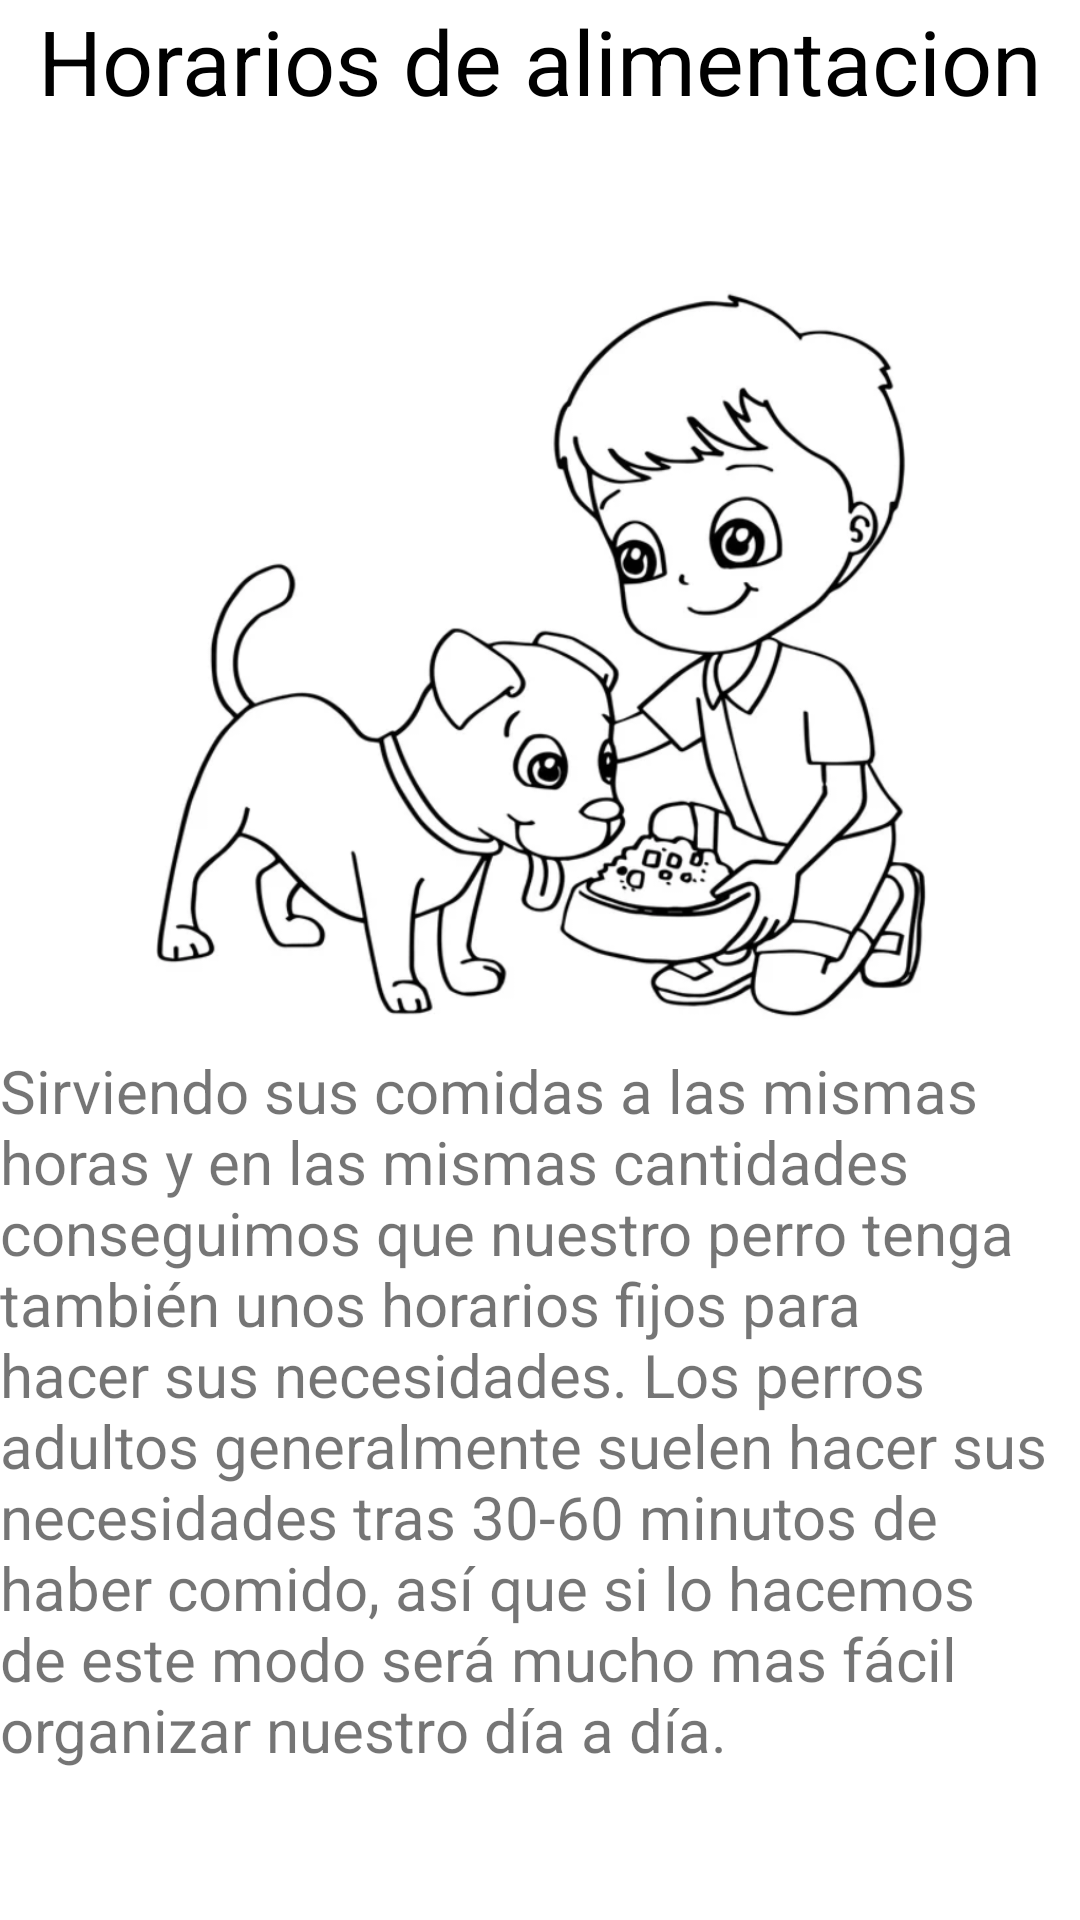

Android layout source for this screen:
<!-- AndroidManifest.xml: application theme Theme.CuidaVet -->
<!-- res/layout/habito2.xml -->
<?xml version="1.0" encoding="utf-8"?>
<LinearLayout xmlns:android="http://schemas.android.com/apk/res/android"
    xmlns:tools="http://schemas.android.com/tools"
    android:layout_width="match_parent"
    android:layout_height="match_parent"
    android:orientation="vertical"
    android:layout_margin="30dp">

    <TextView
        android:layout_width="match_parent"
        android:layout_height="87dp"
        android:text="Horarios de alimentacion"
        android:textAlignment="center"
        android:textColor="@color/black"
        android:textSize="30dp" />

    <ImageView
        android:layout_width="match_parent"
        android:layout_height="263dp"
        android:src="@drawable/alimentacion" />

    <TextView
        android:layout_width="match_parent"
        android:layout_height="268dp"
        android:text="Sirviendo sus comidas a las mismas horas y en las mismas cantidades conseguimos que nuestro perro tenga también unos horarios fijos para hacer sus necesidades. Los perros adultos generalmente suelen hacer sus necesidades tras 30-60 minutos de haber comido, así que si lo hacemos de este modo será mucho mas fácil organizar nuestro día a día."
        android:textAlignment="inherit"
        android:textSize="20dp" />




</LinearLayout>
<!-- resources referenced by this layout -->
<resources>
  <color name="black">#FF000000</color>
  <!-- drawable alimentacion: png bitmap (drawable, 212852 bytes) -->
  <style name="Theme.CuidaVet" parent="Theme.MaterialComponents.DayNight.DarkActionBar">
          
          <item name="colorPrimary">@color/cafe_claro</item>
          <item name="colorPrimaryVariant">@color/cafe_osucro</item>
          <item name="colorOnPrimary">@color/white</item>
          
          <item name="colorSecondary">@color/teal_200</item>
          <item name="colorSecondaryVariant">@color/teal_700</item>
          <item name="colorOnSecondary">@color/black</item>
          
          <item name="android:statusBarColor" tools:targetApi="l">?attr/colorPrimaryVariant</item>
          
      </style>
  <color name="white">#FFFFFFFF</color>
  <color name="teal_200">#FF03DAC5</color>
  <color name="teal_700">#FF018786</color>
</resources>
